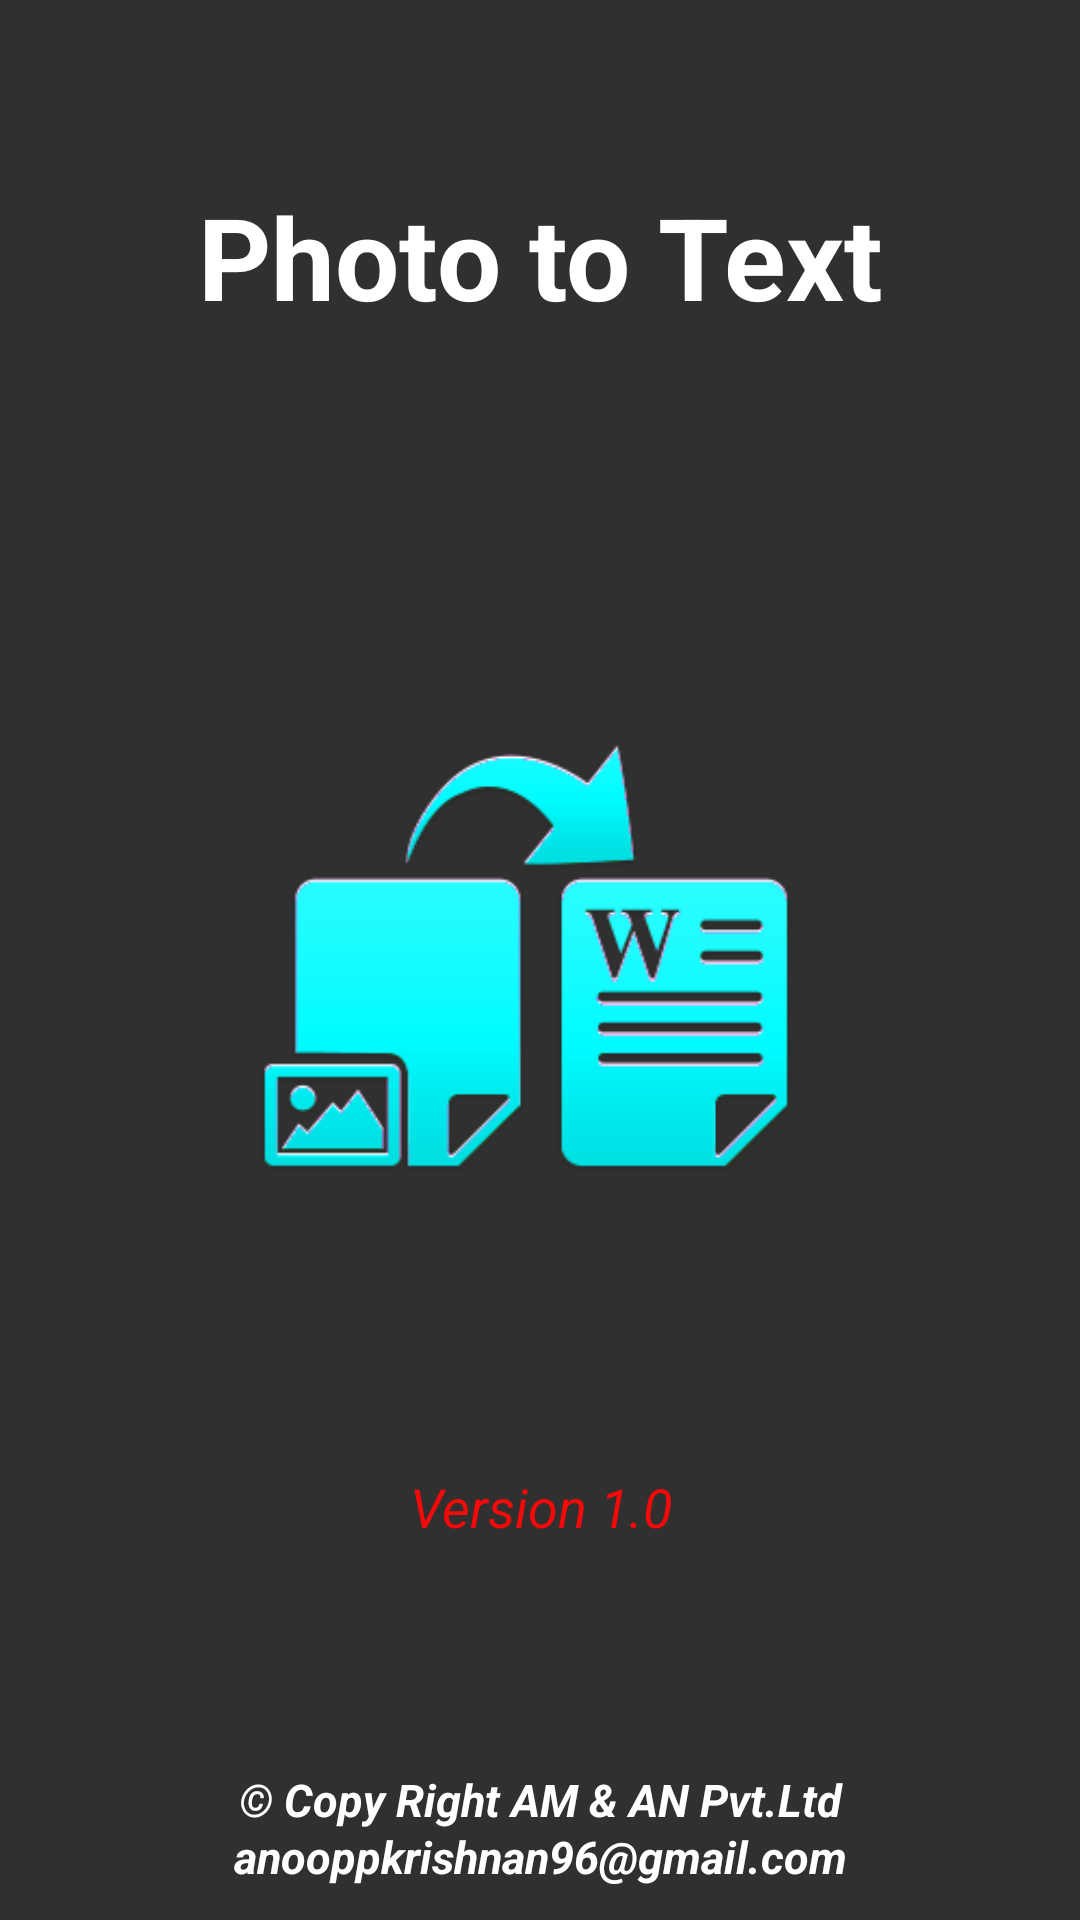

Produce the Android XML layout that renders to this screen, including the resource entries it uses.
<!-- AndroidManifest.xml: application theme AppTheme -->
<!-- res/layout/activity_splash_screen.xml -->
<?xml version="1.0" encoding="utf-8"?>
<RelativeLayout xmlns:android="http://schemas.android.com/apk/res/android"
    xmlns:tools="http://schemas.android.com/tools"
    android:id="@+id/activity_splashscreen"
    android:layout_width="match_parent"
    android:layout_height="match_parent"
    tools:context="com.example.anoop.myphoto.SplashScreen">




    <ImageView
        android:layout_width="fill_parent"
        android:layout_height="fill_parent"
        android:paddingBottom="40dp"
        android:paddingLeft="50dp"
        android:paddingRight="50dp"
        android:paddingTop="40dp"
        android:id="@+id/imageView"
        android:background="@drawable/back"
        android:src="@drawable/splash"
        android:contentDescription="@string/gec"/>

    <TextView
        android:layout_width="fill_parent"
        android:layout_height="wrap_content"
        android:text="Photo to Text"
        android:layout_marginTop="60dp"
        android:paddingBottom="10dp"
        android:layout_alignParentTop="true"
        android:id="@+id/textView3"
        android:textAlignment="center"
        android:textColor="@android:color/white"
        android:textSize="38sp"
        android:textStyle="normal|bold" />
    <TextView
        android:layout_width="fill_parent"
        android:layout_height="wrap_content"
        android:text="@string/copy"
        android:layout_marginBottom="30dp"
        android:id="@+id/textView1"
        android:textAlignment="center"
        android:textColor="@android:color/white"
        android:textSize="15sp"
        android:textStyle="normal|bold|italic"
        android:layout_alignParentBottom="true" />
    <TextView
        android:layout_width="fill_parent"
        android:layout_height="wrap_content"
        android:text="@string/emailme"
        android:layout_marginBottom="11dp"
        android:id="@+id/textView5"
        android:textAlignment="center"
        android:textColor="@android:color/white"
        android:textSize="15sp"
        android:textStyle="normal|bold|italic"
        android:layout_alignParentBottom="true" />
    <TextView
        android:layout_width="match_parent"
        android:layout_height="wrap_content"
        android:text="@string/version"
        android:id="@+id/textView2"
        android:layout_gravity="center"
        android:textColor="#f50909"
        android:layout_marginTop="490dp"
        android:layout_marginBottom="50dp"
        android:textAlignment="center"
        android:textSize="18sp"
        android:textStyle="italic" />

</RelativeLayout>

    
<!-- resources referenced by this layout -->
<resources>
  <!-- drawable splash: png bitmap (drawable, 13407 bytes) -->
  <string name="copy">© Copy Right AM &amp; AN Pvt.Ltd</string>
  <string name="emailme">anooppkrishnan96@gmail.com</string>
  <string name="gec">G E C  Sreekrishnapuram</string>
  <string name="version">Version  1.0</string>
  <style name="AppTheme" parent="Theme.AppCompat.NoActionBar">
  
      
          
          <item name="colorPrimary">@color/colorPrimary</item>
          <item name="colorPrimaryDark">@color/colorPrimaryDark</item>
          <item name="colorAccent">@color/colorAccent</item>
      </style>
  <!-- not gathered from this repository: default colours our renderer supplied (Android Studio template values) -->
  <color name="colorPrimary">#FF6200EE</color>
  <color name="colorPrimaryDark">#FF3700B3</color>
  <color name="colorAccent">#FF03DAC5</color>
</resources>
